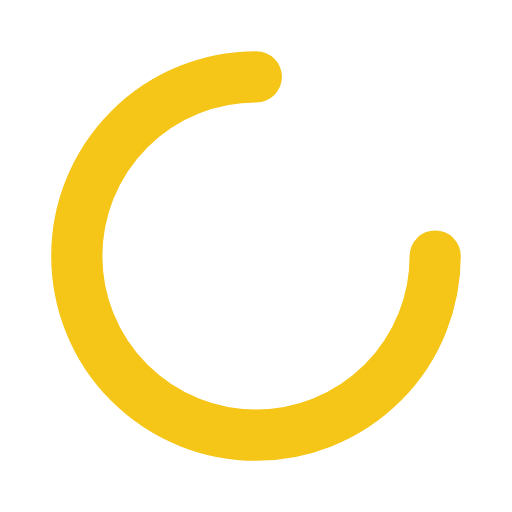
t = 0.00 s
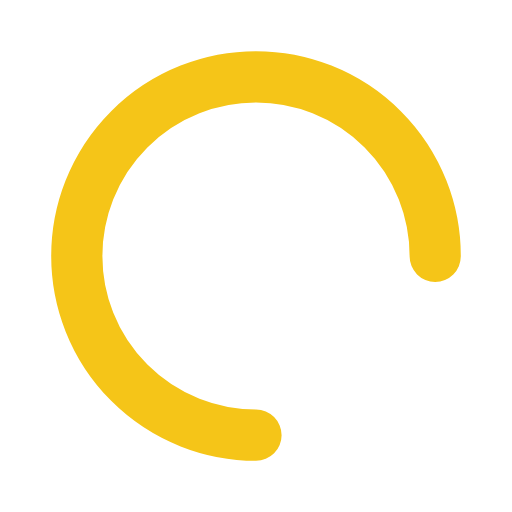
t = 0.25 s
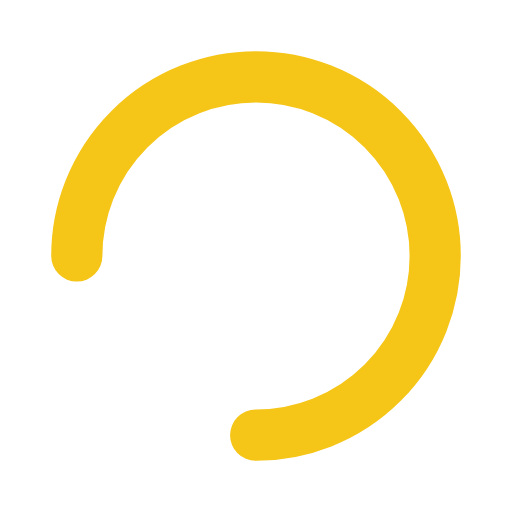
t = 0.50 s
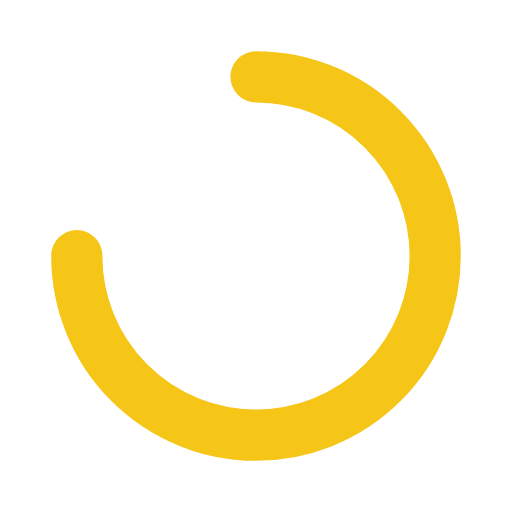
t = 0.75 s

The animated SVG that drew these frames (rendered in a browser with its animation timeline set to each time). Animation: 1 SMIL element (animateTransform=1); one cycle of 1.00 s, repeats indefinitely.

<svg xmlns="http://www.w3.org/2000/svg" xmlns:xlink="http://www.w3.org/1999/xlink" style="margin: auto; background: rgba(0, 0, 0, 0) none repeat scroll 0% 0%; display: block; shape-rendering: auto;" width="200px" height="200px" viewBox="0 0 100 100" preserveAspectRatio="xMidYMid">
<circle cx="50" cy="50" fill="none" stroke="#f5c518" stroke-linecap="round" stroke-width="10" r="35" stroke-dasharray="164.93361431346415 56.97787143782138">
  <animateTransform attributeName="transform" type="rotate" repeatCount="indefinite" dur="1s" values="0 50 50;360 50 50" keyTimes="0;1"></animateTransform>
</circle>
</svg>
